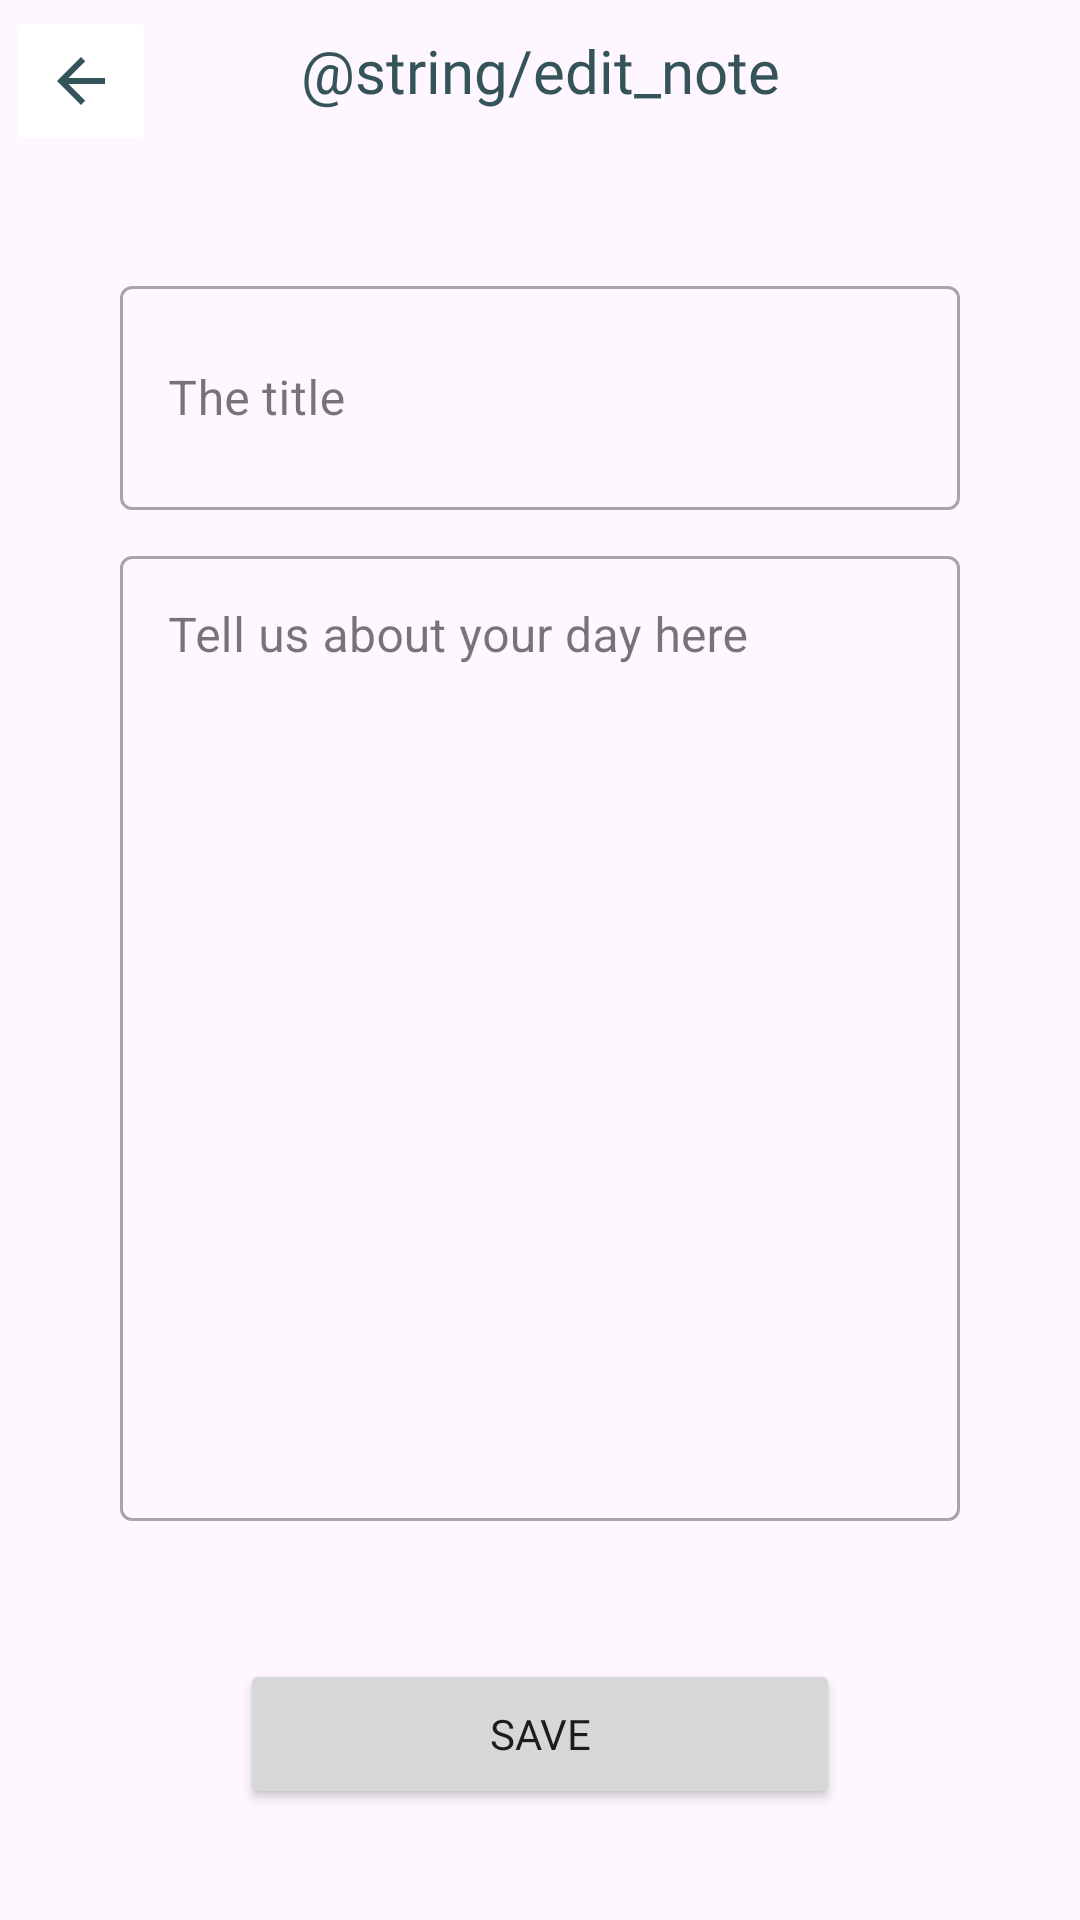

Layout XML and referenced resources for this Android screen:
<!-- AndroidManifest.xml: application theme Theme.SoulSupport -->
<!-- res/layout/activity_update_note.xml -->
<?xml version="1.0" encoding="utf-8"?>
<androidx.constraintlayout.widget.ConstraintLayout xmlns:android="http://schemas.android.com/apk/res/android"
    xmlns:app="http://schemas.android.com/apk/res-auto"
    xmlns:tools="http://schemas.android.com/tools"
    android:layout_width="match_parent"
    android:layout_height="match_parent"
    tools:context=".ui.note.add.UpdateNoteActivity">

    <com.google.android.material.appbar.AppBarLayout
        android:id="@+id/appBarLayout"
        android:layout_width="match_parent"
        android:layout_height="wrap_content"
        android:padding="2dp"
        app:layout_constraintTop_toTopOf="parent"
        app:layout_goneMarginTop="16dp">

        <androidx.constraintlayout.widget.ConstraintLayout
            android:layout_width="match_parent"
            android:layout_height="wrap_content">

            <ImageButton
                android:id="@+id/btn_back"
                android:layout_width="50dp"
                android:layout_height="50dp"
                android:backgroundTint="@color/white"
                android:contentDescription="@string/back"
                android:src="@drawable/ic_arrow_back"
                app:layout_constraintBottom_toBottomOf="parent"
                app:layout_constraintTop_toTopOf="parent"
                tools:ignore="MissingConstraints" />

            <TextView
                android:id="@+id/note_title"
                style="@style/TextAppearance.AppCompat.Headline"
                android:layout_width="0dp"
                android:layout_height="wrap_content"
                android:layout_marginTop="8dp"
                android:fontFamily="@font/poppins_medium"
                android:gravity="center"
                android:text="@string/edit_note"
                android:textColor="@color/secondary_900"
                android:textSize="20sp"
                app:layout_constraintEnd_toEndOf="parent"
                app:layout_constraintStart_toStartOf="parent"
                app:layout_constraintTop_toTopOf="parent"
                tools:ignore="MissingConstraints" />
        </androidx.constraintlayout.widget.ConstraintLayout>
    </com.google.android.material.appbar.AppBarLayout>


    <LinearLayout
        android:id="@+id/ll_tv"
        android:layout_width="match_parent"
        android:layout_height="wrap_content"
        android:layout_marginStart="24dp"
        android:layout_marginEnd="24dp"
        android:orientation="vertical"
        android:padding="16dp"
        app:layout_constraintEnd_toEndOf="parent"
        app:layout_constraintStart_toStartOf="parent"
        app:layout_constraintTop_toBottomOf="@+id/appBarLayout">

        <com.google.android.material.textfield.TextInputLayout
            android:id="@+id/ti_title"
            style="@style/Widget.MaterialComponents.TextInputLayout.OutlinedBox"
            android:layout_width="match_parent"
            android:layout_height="wrap_content"
            android:layout_marginTop="20dp"
            android:hint="@string/add_note_title"
            app:layout_constraintEnd_toEndOf="parent"
            app:layout_constraintStart_toStartOf="parent"
            app:layout_constraintTop_toBottomOf="@+id/note_detail">

            <com.google.android.material.textfield.TextInputEditText
                android:id="@+id/edit_title"
                android:layout_width="match_parent"
                android:layout_height="match_parent"
                android:lines="2"
                tools:ignore="TextContrastCheck,VisualLintTextFieldSize" />
        </com.google.android.material.textfield.TextInputLayout>

        <com.google.android.material.textfield.TextInputLayout
            android:id="@+id/ti_desc"
            style="@style/Widget.MaterialComponents.TextInputLayout.OutlinedBox"
            android:layout_width="match_parent"
            android:layout_height="wrap_content"
            android:layout_marginTop="10dp"
            android:hint="@string/add_note_desc"
            app:layout_constraintEnd_toEndOf="parent"
            app:layout_constraintStart_toStartOf="parent"
            app:layout_constraintTop_toBottomOf="@+id/ti_title">

            <com.google.android.material.textfield.TextInputEditText
                android:id="@+id/edit_desc"
                android:layout_width="match_parent"
                android:layout_height="match_parent"
                android:gravity="top"
                android:lines="15"
                android:maxLines="19"
                tools:ignore="TextContrastCheck,VisualLintTextFieldSize" />
        </com.google.android.material.textfield.TextInputLayout>

    </LinearLayout>


    <Button
        android:id="@+id/saveEdit"
        android:layout_width="200dp"
        android:layout_height="50dp"
        android:layout_marginTop="30dp"
        android:fontFamily="@font/poppins_bold"
        android:text="@string/btn_simpan"
        app:layout_constraintEnd_toEndOf="parent"
        app:layout_constraintStart_toStartOf="parent"
        app:layout_constraintTop_toBottomOf="@+id/ll_tv" />

    <ProgressBar
        android:id="@+id/progressBar"
        style="?android:attr/progressBarStyle"
        android:layout_width="wrap_content"
        android:layout_height="wrap_content"
        android:visibility="gone"
        app:layout_constraintBottom_toBottomOf="parent"
        app:layout_constraintEnd_toEndOf="parent"
        app:layout_constraintStart_toStartOf="parent"
        app:layout_constraintTop_toTopOf="parent"
        tools:visibility="visible" />

</androidx.constraintlayout.widget.ConstraintLayout>
<!-- resources referenced by this layout -->
<resources>
  <color name="secondary_900">#355459</color>
  <color name="white">#FFFFFFFF</color>
  
      // PRIMARY
  <!-- drawable ic_arrow_back (drawable) -->
  <vector android:autoMirrored="true" android:height="24dp"
      android:tint="@color/secondary_900" android:viewportHeight="24"
      android:viewportWidth="24" android:width="24dp" xmlns:android="http://schemas.android.com/apk/res/android">
      <path android:fillColor="@android:color/white" android:pathData="M20,11H7.83l5.59,-5.59L12,4l-8,8 8,8 1.41,-1.41L7.83,13H20v-2z"/>
  </vector>
  <string name="add_note_desc">Tell us about your day here</string>
  <string name="add_note_title">The title</string>
  <string name="back">kembali</string>
  <string name="btn_simpan">Save</string>
  <style name="Theme.SoulSupport" parent="Base.Theme.SoulSupport" />
  <style name="Base.Theme.SoulSupport" parent="Theme.Material3.DayNight.NoActionBar">
          
          
      </style>
</resources>
